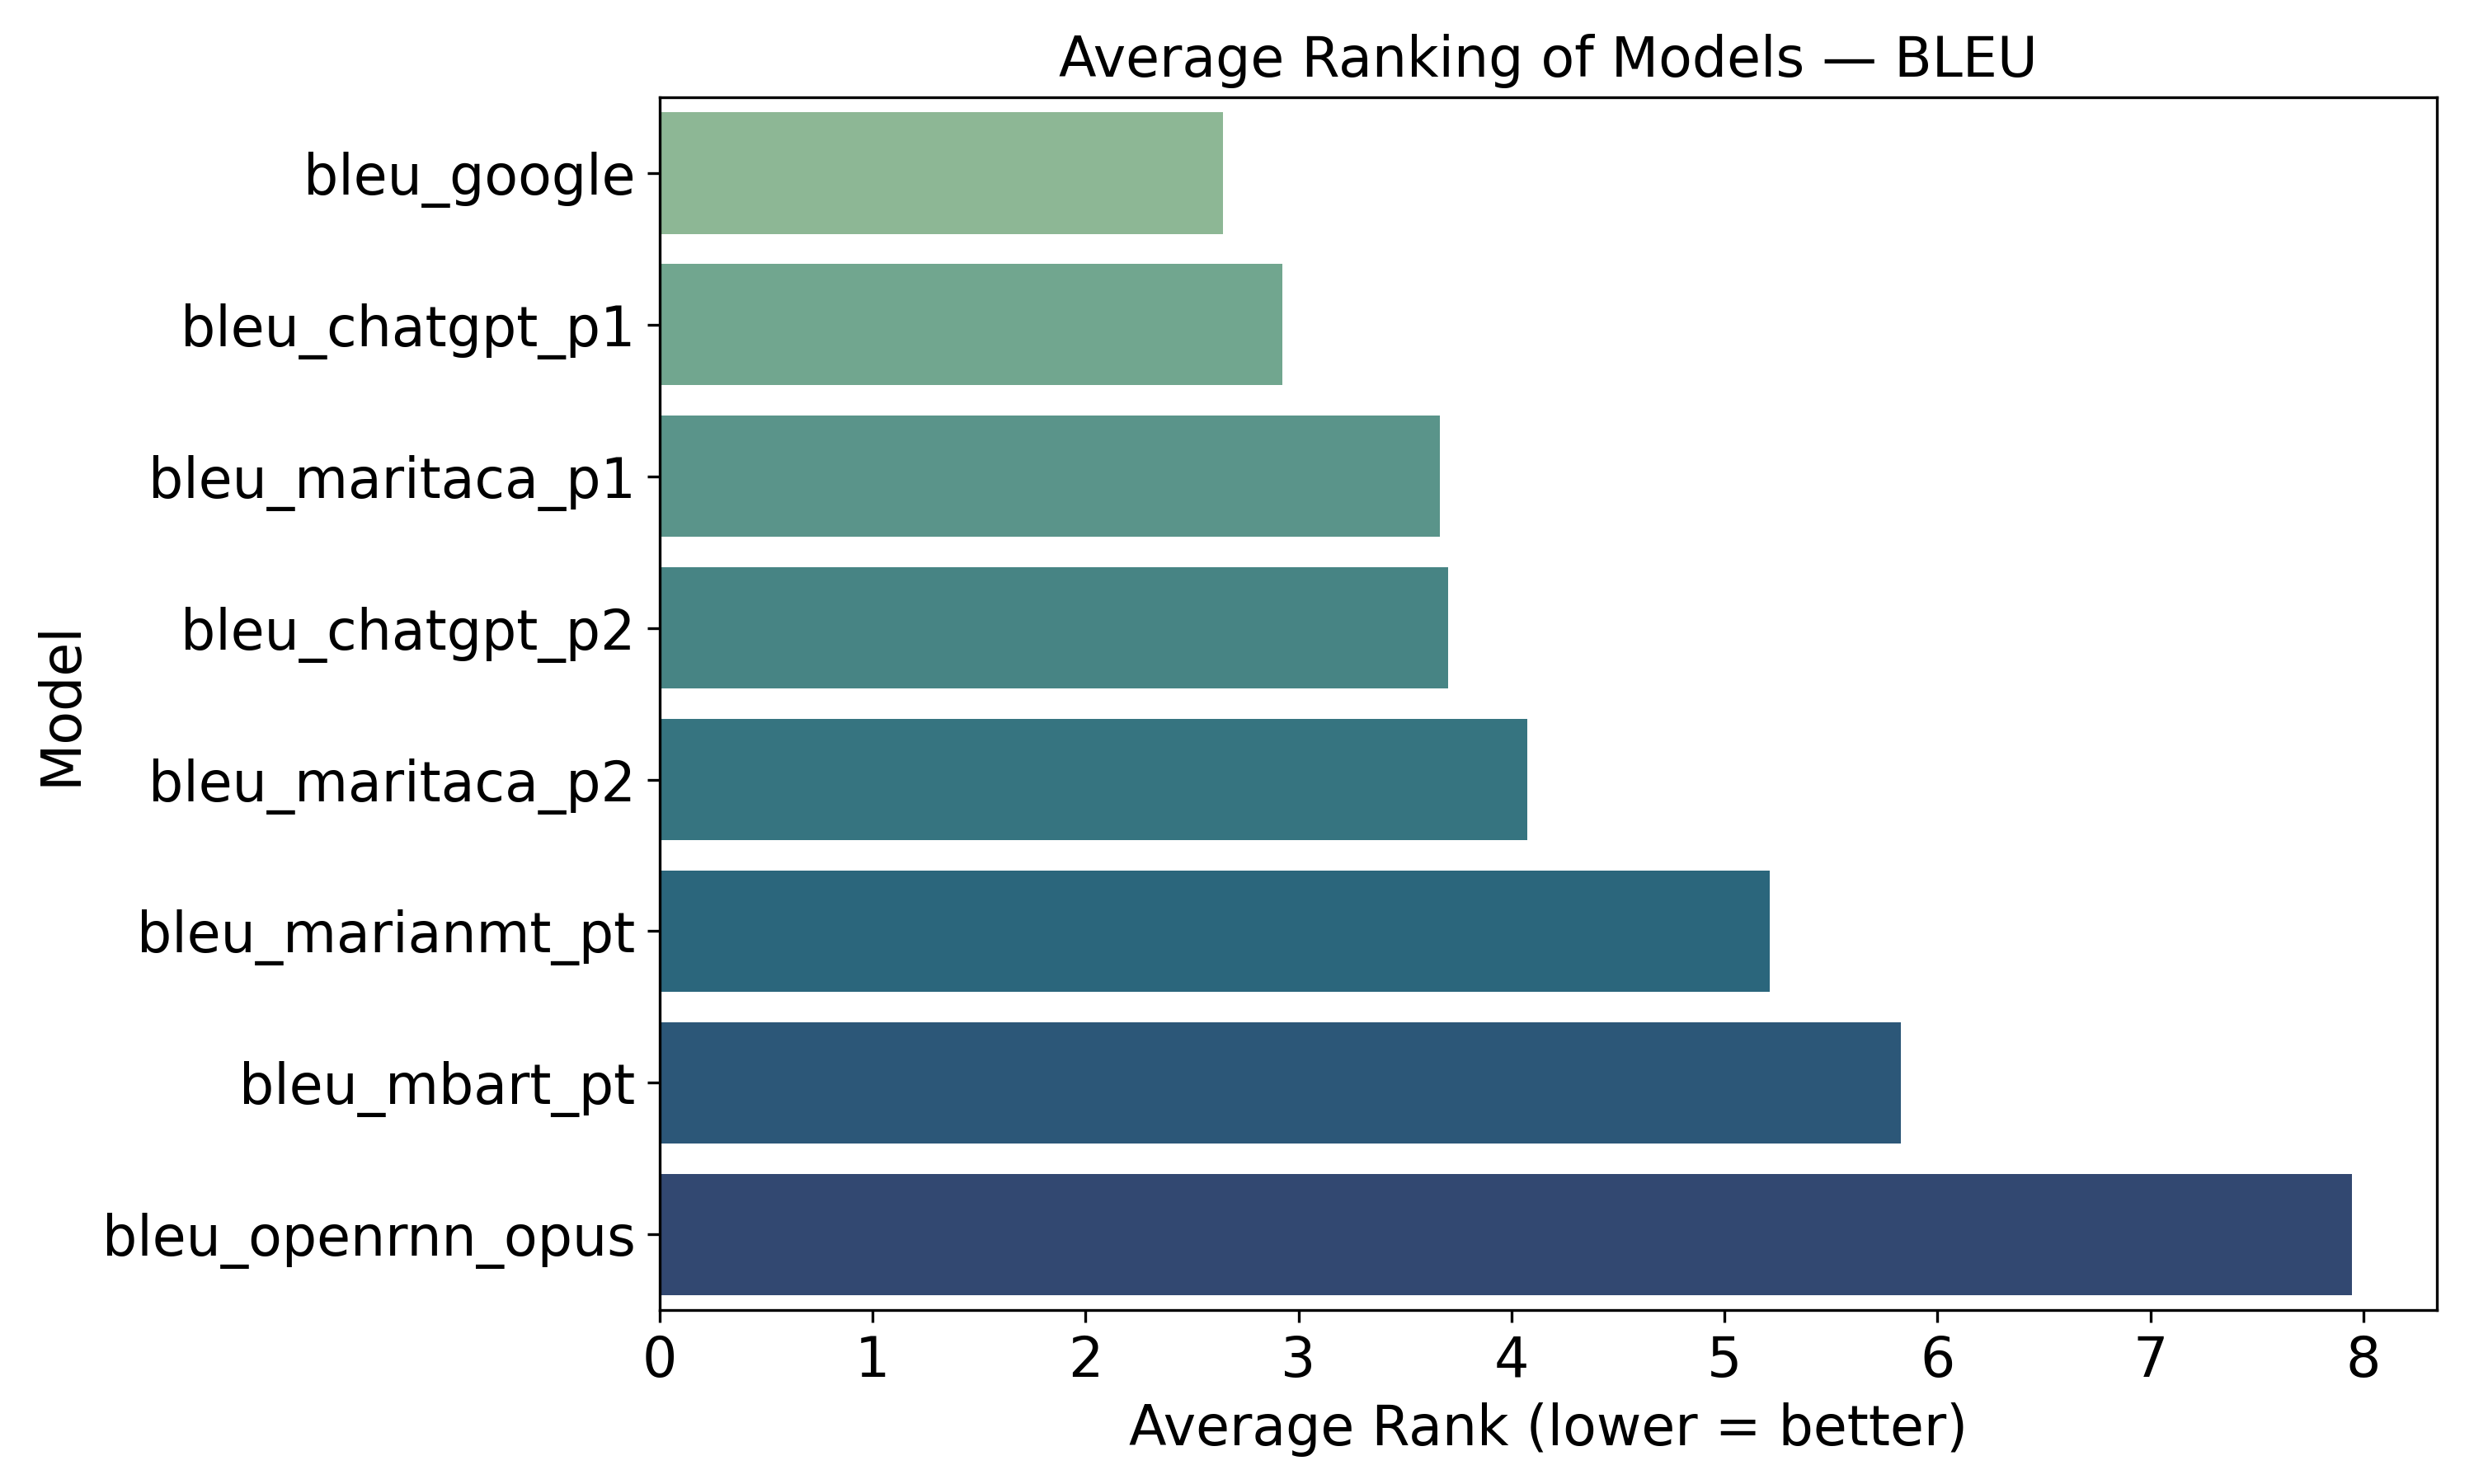

Values plotted in this chart, from the file beside it:
model, average_rank
bleu_google, 2.645
bleu_chatgpt_p1, 2.923
bleu_maritaca_p1, 3.665
bleu_chatgpt_p2, 3.703
bleu_maritaca_p2, 4.075
bleu_marianmt_pt, 5.213
bleu_mbart_pt, 5.828
bleu_openrnn_opus, 7.947
